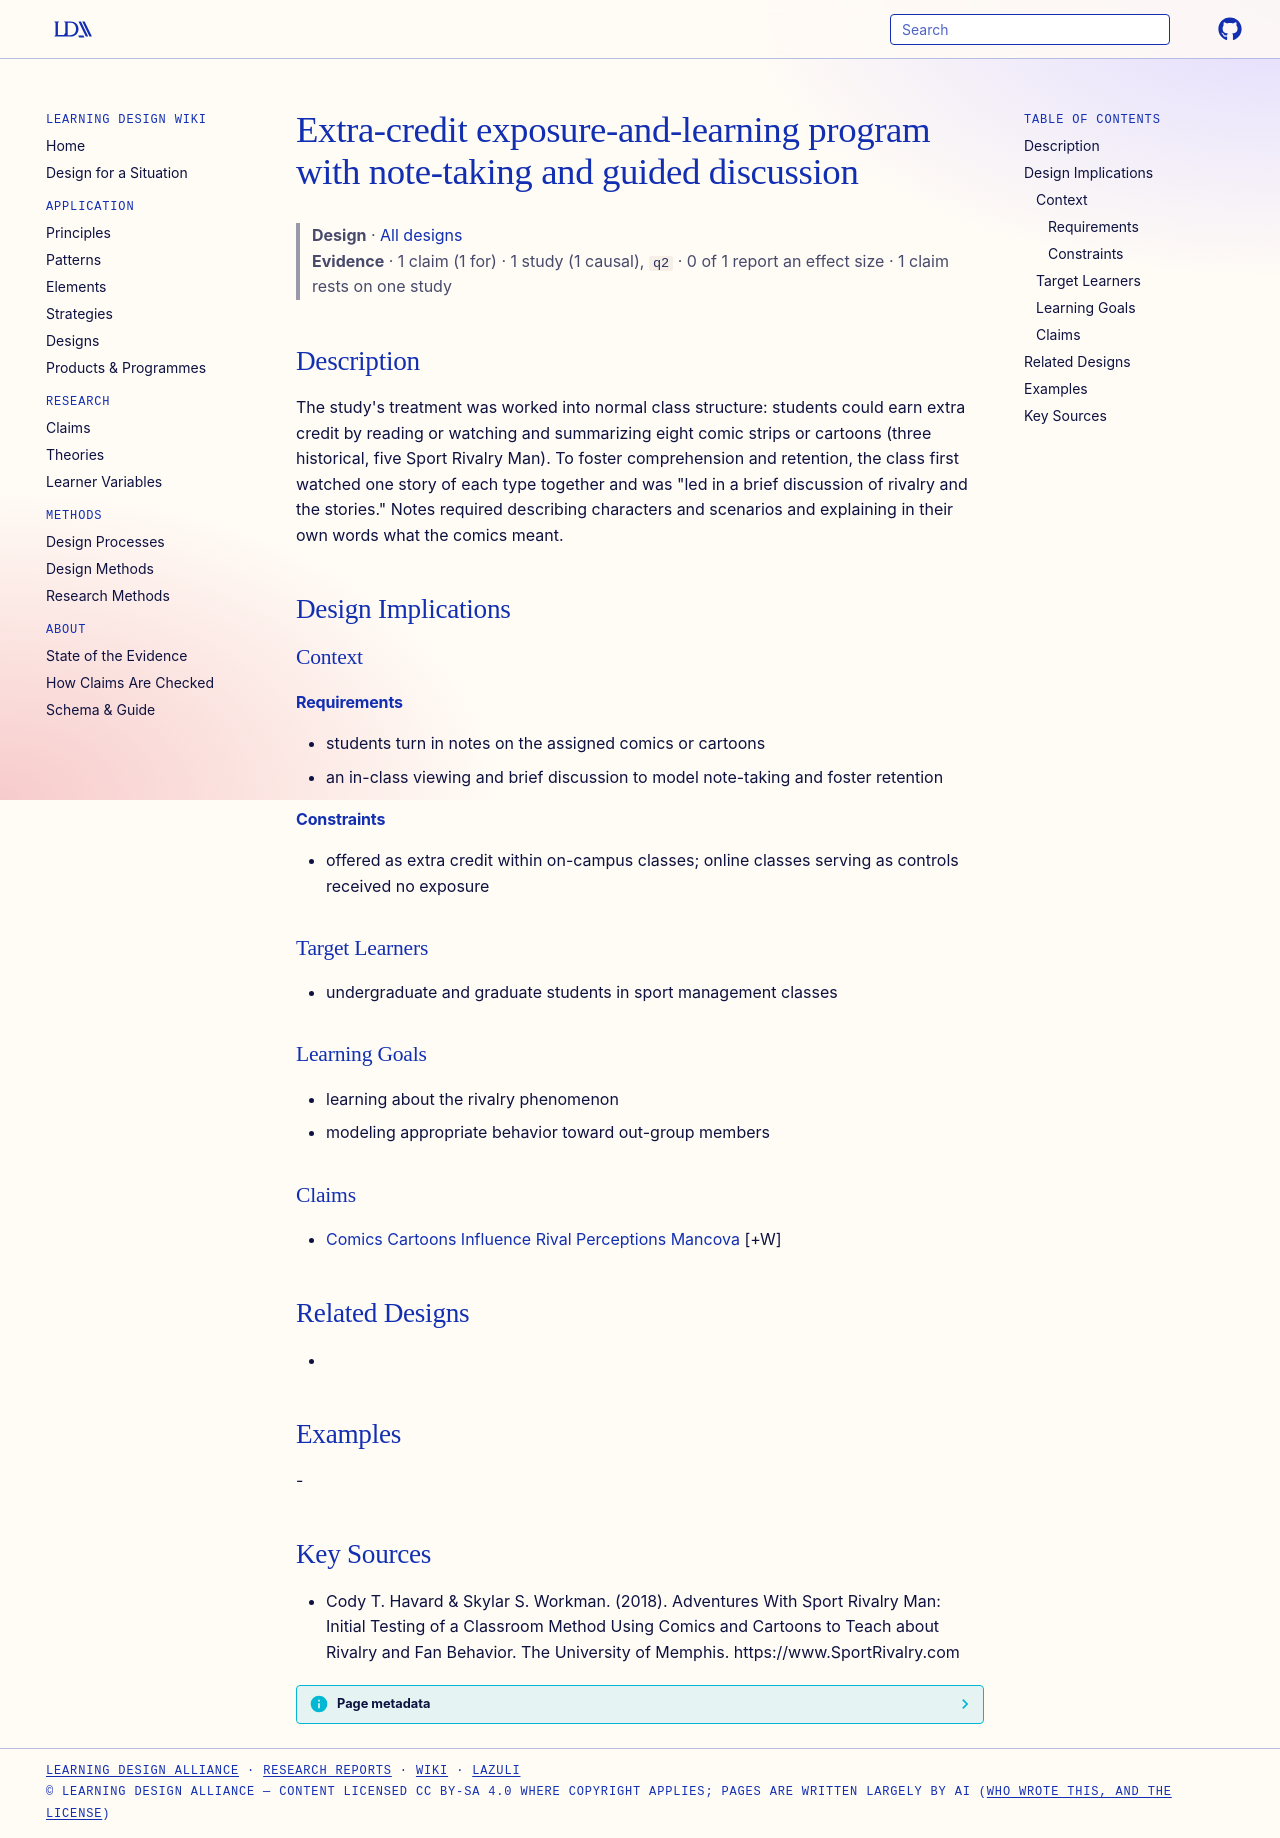

repository: Learning-Design-Alliance/learning-wiki · page: designs/comic-exposure-notes-discussion-program/index.html · generator: mkdocs

---
type: design
id: comic-exposure-notes-discussion-program
title: Extra-credit exposure-and-learning program with note-taking and guided discussion
description: "The study's treatment was worked into normal class structure: students could earn extra credit by reading or watching and summarizing eight comic strips or cartoons (three historical, five Sport Rivalry Man)."
status: review
generated:
  by: "process:settle-candidates"
  at: 2026-11-01
sources:
  - id: cody-t-havard-skylar-s-workman-2018
    resource: "https://www.SportRivalry.com"
    title: "Cody T. Havard & Skylar S. Workman. (2018). Adventures With Sport Rivalry Man: Initial Testing of a Classroom Method Using Comics and Cartoons to Teach about Rivalry and Fan Behavior. The University of Memphis. https://www.SportRivalry.com"
    author: "Cody T. Havard & Skylar S. Workman"
---

# Extra-credit exposure-and-learning program with note-taking and guided discussion

> **Design** · [All designs](index.md)
> **Evidence** · 1 claim (1 for) · 1 study (1 causal), `q2` · 0 of 1 report an effect size · 1 claim rests on one study

## Description
The study's treatment was worked into normal class structure: students could earn extra credit by reading or watching and summarizing eight comic strips or cartoons (three historical, five Sport Rivalry Man). To foster comprehension and retention, the class first watched one story of each type together and was "led in a brief discussion of rivalry and the stories." Notes required describing characters and scenarios and explaining in their own words what the comics meant.

## Design Implications

### Context
#### Requirements
- students turn in notes on the assigned comics or cartoons
- an in-class viewing and brief discussion to model note-taking and foster retention
#### Constraints
- offered as extra credit within on-campus classes; online classes serving as controls received no exposure

### Target Learners
- undergraduate and graduate students in sport management classes

### Learning Goals
- learning about the rivalry phenomenon
- modeling appropriate behavior toward out-group members

### Claims
- [Comics Cartoons Influence Rival Perceptions Mancova](../claims/comics-cartoons-influence-rival-perceptions-mancova.md) [+W]

## Related Designs
- 

## Examples
-

## Key Sources
- Cody T. Havard & Skylar S. Workman. (2018). Adventures With Sport Rivalry Man: Initial Testing of a Classroom Method Using Comics and Cartoons to Teach about Rivalry and Fan Behavior. The University of Memphis. https://www.SportRivalry.com
